Run: headless pygame with SDL's dummy video driver; simulated clock (each Clock.tick advances the game by its frame time, no real sleeping); random seed 0; keys injected as events and as key.get_pressed() state; no mouse input.
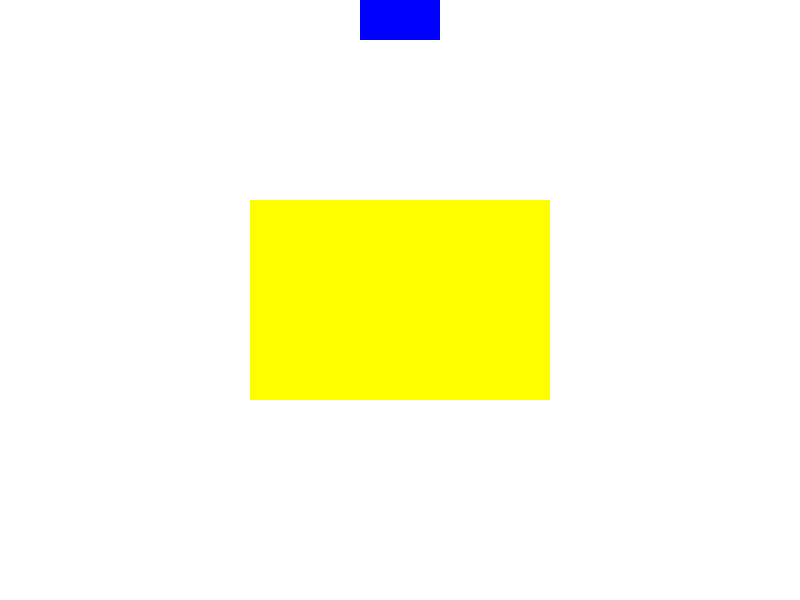
Frame 1 of 4 · flips 1–60 · no input
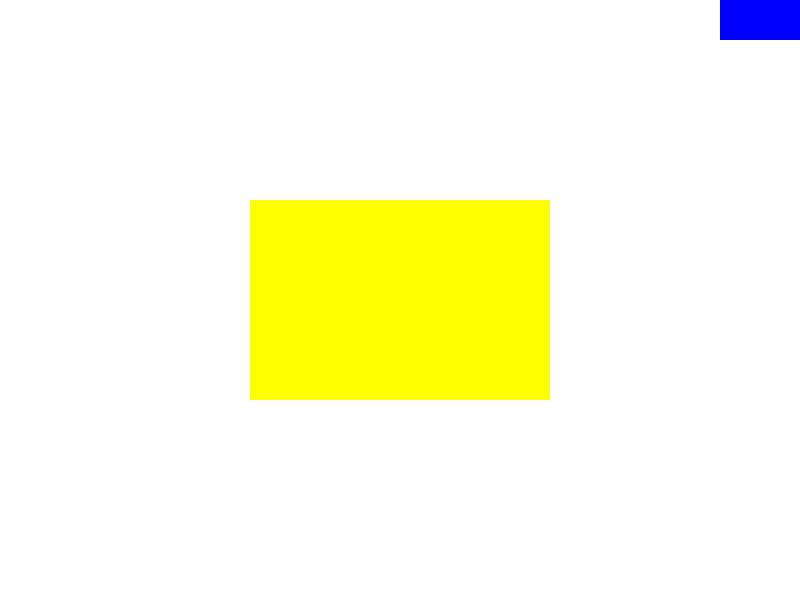
Frame 2 of 4 · flips 61–180 · tapped SPACE, RETURN · held RIGHT (→), D
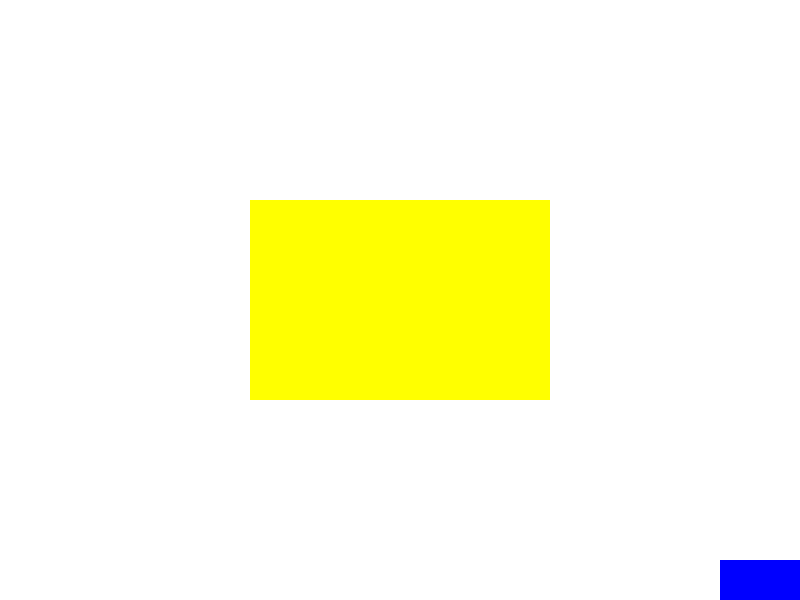
Frame 3 of 4 · flips 181–300 · held DOWN (↓), S
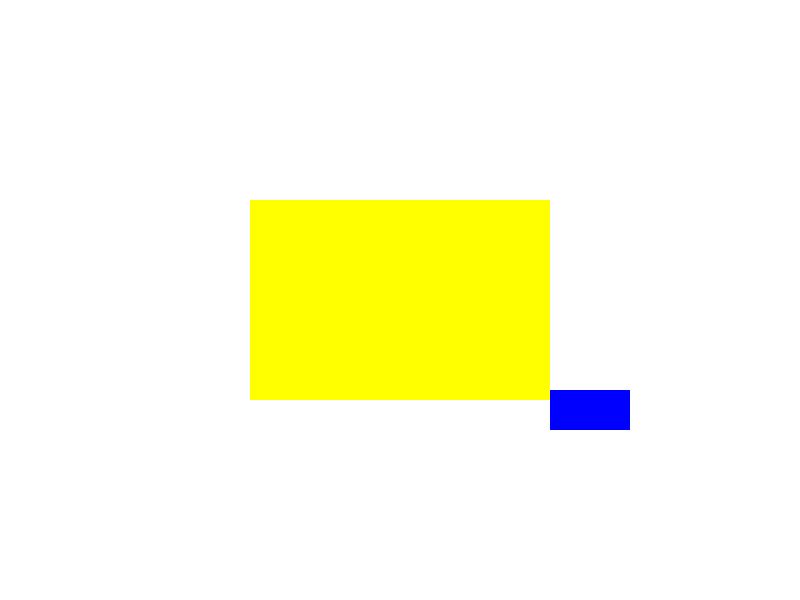
Frame 4 of 4 · flips 301–420 · held LEFT (←), A, UP (↑), W

The pygame program that drew these frames:

import pygame

pygame.init()

screen = pygame.display.set_mode((800, 600))

clock = pygame.time.Clock()

running = True
# 사각형 정의
                 # x (800/2) - 40 (四角形の半分を引けば中間に位置) #         
rect1 = pygame.Rect(screen.get_width()/2 - 40 , 0, 80, 40)
rect2 = pygame.Rect(0,0,300,200)
rect2.center = screen.get_rect().center
yellow = (255, 255, 0)
# 객체 이동 속도
speed = 300 # 300 pixel / second

count = 0
while running:
    for event in pygame.event.get():
        if event.type == pygame.QUIT:
            running = False
        # elif event.type == pygame.KEYDOWN: # 키보드가 눌러졌다.
        #     if event.key == pygame.K_LEFT: # 어떤 Key가 눌러졌습니까?
        #          print("왼쪽 화살표 클릭: ", count)
        #          count += 1

    dt = clock.tick(60) / 1000 # dt 프로그램 실행 멈춤.

     # 빨간색 사각형의 이전 좌표를 저장    
    previous_pos = rect1.topleft
 
    # <-,  -> Key를 누를 때 사각형을 좌우로 이동.
    keys = pygame.key.get_pressed()
    
    # 왼쪽 방향키가 눌러졌을 때
    if keys[pygame.K_LEFT]:
        rect1.x = rect1.x - speed * dt      

    # 오른쪽 방향키가 눌러졌을 때
    if keys[pygame.K_RIGHT]:
        rect1.x += speed *dt 
        
    # 아래쪽 방향키가 눌러졌을 때
    if keys[pygame.K_DOWN]:
        rect1.y += speed * dt
    
    # 위쪽 방향키가 눌러졌을 때
    if keys[pygame.K_UP]:
        rect1.y -= speed * dt
    
    # 화면 경계 처리    # x座標は動かすたびに変わる　 
    rect1.x = max(0, min(rect1.x, screen.get_width() - rect1.width)) #  800  -   80 ->  720                             
    rect1.y = max(0, min(rect1.y, screen.get_height() - rect1.height))
      
         
    # 충돌 감지
    if rect1.colliderect(rect2):
        rect1.topleft = previous_pos

    
    # # 오른쪽 경계처리
    # if rect1.x + rect1.width > screen.get_width():
    #     rect1.x = screen.get_width() - rect1.width
        
    # if rect1.x < 0:
    #     rect1.x = 0
        
    # if rect1.y < 0:
    #     rect1.y = 0
        
    # if rect1.y + rect1.height > screen.get_height():
    #     rect1.y = screen.get_height() - rect1.height
            
    
     
    # rect1.y += speed * dt
    
    # if rect1.bottom > screen.get_height():
    #     rect1.y = screen.get_height() - rect1.height
    #     speed = -speed
       
    # if rect1.y < 0:
    #     rect1.y = 0
    #     speed = -speed
        
    
    # rect1.x += speed *  dt
    
    # if rect1.right > screen.get_width():
    #    rect1.x = screen.get_width() - rect1.width
    #    speed = -speed
       
    # if rect1.x < 0:
    #     rect1.x = 0
    #     speed = -speed
    
    
    # 화면을 흰색으로 칠한다.
    screen.fill((255, 255, 255))
    
    pygame.draw.rect(screen,yellow,rect2)
    pygame.draw.rect(screen, (0, 0, 255), rect1) # Rect 객체 이용
    
    
    # 지금까지 메모리에 작성된 그림을 화면(Screen)에 출력
    pygame.display.flip()
    
    
pygame.quit()
